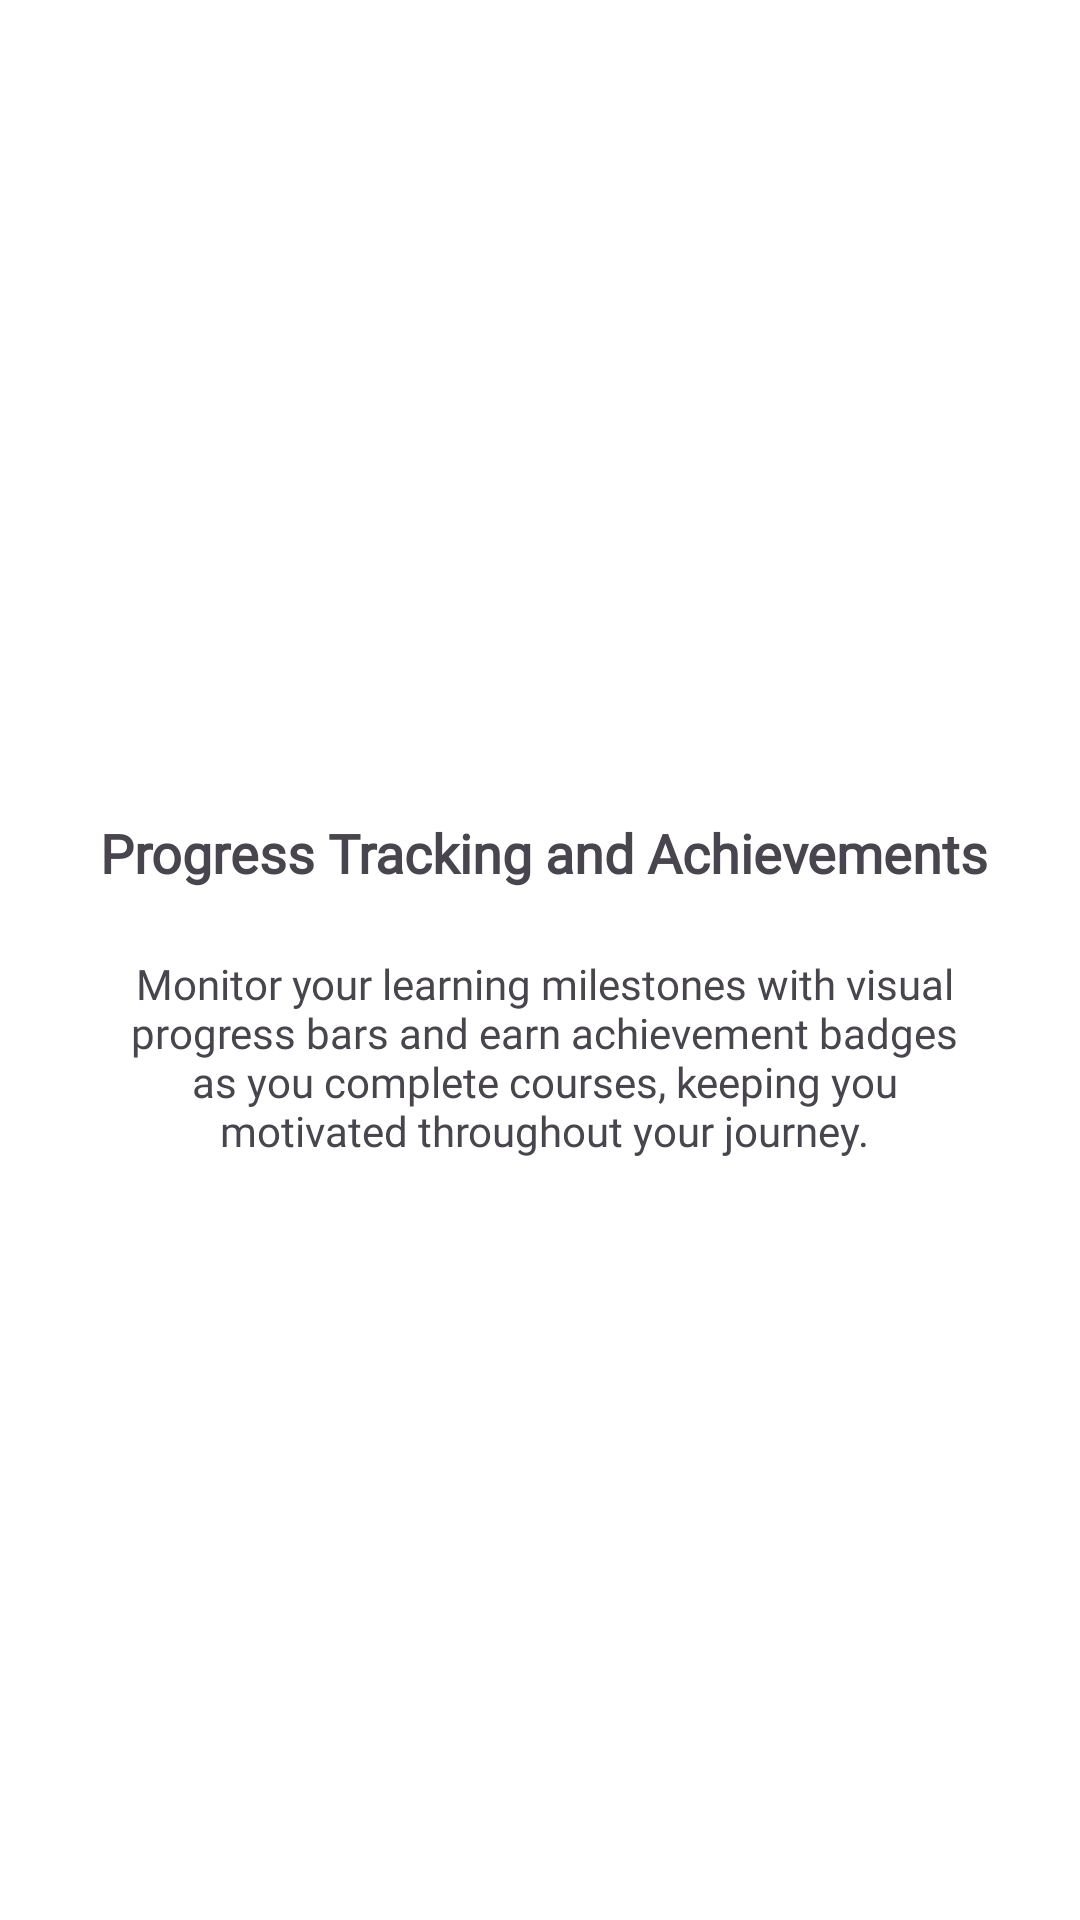

Reconstruct the res/layout file that produces this screen, plus the resources it refers to.
<!-- AndroidManifest.xml: application theme Theme.Learnura -->
<!-- res/layout/onboarding_page_3.xml -->
<?xml version="1.0" encoding="utf-8"?>
<androidx.constraintlayout.widget.ConstraintLayout xmlns:android="http://schemas.android.com/apk/res/android"
    xmlns:app="http://schemas.android.com/apk/res-auto"
    xmlns:tools="http://schemas.android.com/tools"
    android:layout_width="match_parent"
    android:layout_height="match_parent"
    android:background="#FFFFFF">

    <ImageView
        android:id="@+id/imageView"
        android:layout_width="307dp"
        android:layout_height="354dp"
        app:layout_constraintBottom_toBottomOf="parent"
        app:layout_constraintEnd_toEndOf="parent"
        app:layout_constraintHorizontal_bias="0.509"
        app:layout_constraintStart_toStartOf="parent"
        app:layout_constraintTop_toTopOf="parent"
        app:layout_constraintVertical_bias="0.0"
        app:srcCompat="@drawable/onboarding_3" />

    <TextView
        android:id="@+id/textView"
        android:layout_width="wrap_content"
        android:layout_height="wrap_content"
        android:layout_marginTop="272dp"
        android:fontFamily="@font/rem_semibold"
        android:gravity="center|top"
        android:text="Progress Tracking and Achievements"
        android:textSize="18sp"
        android:textStyle="bold"
        app:layout_constraintEnd_toEndOf="@+id/imageView"
        app:layout_constraintHorizontal_bias="0.583"
        app:layout_constraintStart_toStartOf="@+id/imageView"
        app:layout_constraintTop_toTopOf="parent" />

    <TextView
        android:id="@+id/textView2"
        android:layout_width="309dp"
        android:layout_height="163dp"
        android:layout_marginTop="12dp"
        android:fontFamily="@font/poppins"
        android:gravity="center|top"
        android:padding="10dp"
        android:text="Monitor your learning milestones with visual progress bars and earn achievement badges as you complete courses, keeping you motivated throughout your journey."
        app:layout_constraintEnd_toEndOf="@+id/textView"
        app:layout_constraintStart_toStartOf="@+id/textView"
        app:layout_constraintTop_toBottomOf="@+id/textView" />
</androidx.constraintlayout.widget.ConstraintLayout>
<!-- resources referenced by this layout -->
<resources>
  <style name="Theme.Learnura" parent="Base.Theme.Learnura" />
  <style name="Base.Theme.Learnura" parent="Theme.Material3.DayNight.NoActionBar">
          
          
      </style>
</resources>
